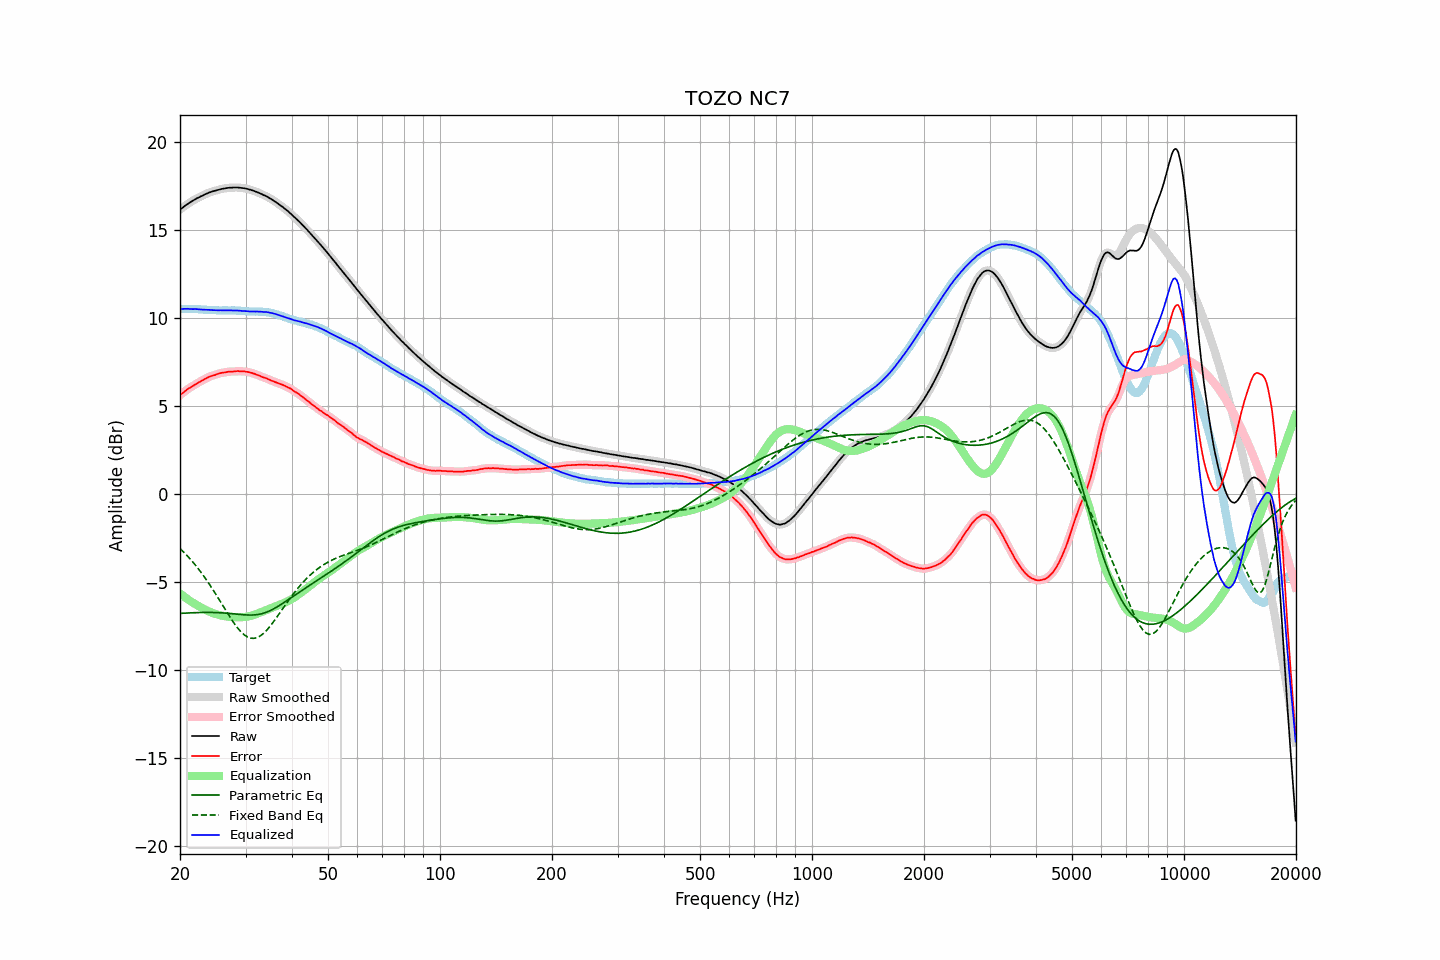

The table this chart was drawn from, first rows:
frequency, raw, error, smoothed, error_smoothed, equalization, parametric_eq, fixed_band_eq, equalized_raw, equalized_smoothed, target
20.00, 16.16, 5.63, 16.16, 5.63, -5.63, -6.77, -3.08, 10.53, 10.53, 10.53
20.20, 16.23, 5.70, 16.24, 5.70, -5.71, -6.76, -3.17, 10.53, 10.53, 10.53
20.40, 16.30, 5.77, 16.31, 5.78, -5.78, -6.76, -3.26, 10.53, 10.53, 10.53
20.61, 16.38, 5.85, 16.38, 5.85, -5.85, -6.75, -3.35, 10.54, 10.53, 10.53
20.81, 16.44, 5.92, 16.45, 5.92, -5.91, -6.75, -3.44, 10.53, 10.53, 10.52
21.02, 16.51, 5.99, 16.51, 5.98, -5.98, -6.74, -3.54, 10.54, 10.53, 10.52
21.23, 16.56, 6.04, 16.57, 6.04, -6.04, -6.74, -3.64, 10.52, 10.53, 10.52
21.44, 16.62, 6.09, 16.62, 6.10, -6.10, -6.73, -3.75, 10.52, 10.52, 10.53
21.66, 16.67, 6.15, 16.68, 6.15, -6.16, -6.73, -3.85, 10.52, 10.52, 10.52
21.87, 16.73, 6.21, 16.73, 6.21, -6.21, -6.73, -3.96, 10.52, 10.52, 10.52
22.09, 16.78, 6.27, 16.78, 6.27, -6.27, -6.72, -4.07, 10.52, 10.52, 10.51
22.31, 16.83, 6.32, 16.83, 6.32, -6.32, -6.72, -4.19, 10.51, 10.51, 10.51
22.54, 16.87, 6.37, 16.88, 6.37, -6.37, -6.72, -4.30, 10.50, 10.50, 10.50
22.76, 16.92, 6.42, 16.92, 6.42, -6.43, -6.72, -4.42, 10.50, 10.50, 10.50
22.99, 16.96, 6.47, 16.97, 6.47, -6.48, -6.71, -4.55, 10.49, 10.49, 10.49
23.22, 17.01, 6.53, 17.01, 6.52, -6.53, -6.71, -4.68, 10.49, 10.48, 10.48
23.45, 17.05, 6.57, 17.05, 6.57, -6.57, -6.71, -4.80, 10.48, 10.48, 10.48
23.69, 17.09, 6.62, 17.09, 6.62, -6.62, -6.71, -4.94, 10.48, 10.48, 10.47
23.92, 17.13, 6.67, 17.13, 6.66, -6.66, -6.71, -5.07, 10.48, 10.47, 10.46
24.16, 17.16, 6.70, 17.16, 6.70, -6.70, -6.71, -5.21, 10.47, 10.47, 10.46
24.40, 17.19, 6.73, 17.19, 6.73, -6.73, -6.71, -5.35, 10.46, 10.46, 10.46
24.65, 17.22, 6.76, 17.22, 6.76, -6.77, -6.72, -5.49, 10.46, 10.46, 10.46
24.89, 17.24, 6.78, 17.25, 6.79, -6.80, -6.72, -5.64, 10.45, 10.45, 10.46
25.14, 17.27, 6.82, 17.27, 6.82, -6.82, -6.72, -5.78, 10.45, 10.45, 10.45
25.39, 17.29, 6.85, 17.30, 6.85, -6.85, -6.73, -5.93, 10.45, 10.45, 10.44
25.65, 17.32, 6.88, 17.32, 6.88, -6.87, -6.73, -6.08, 10.45, 10.45, 10.44
25.91, 17.34, 6.90, 17.34, 6.90, -6.89, -6.74, -6.23, 10.45, 10.45, 10.44
26.16, 17.36, 6.91, 17.36, 6.91, -6.91, -6.74, -6.38, 10.45, 10.45, 10.45
26.43, 17.37, 6.92, 17.38, 6.93, -6.93, -6.75, -6.53, 10.44, 10.45, 10.45
26.69, 17.39, 6.94, 17.39, 6.94, -6.94, -6.75, -6.67, 10.45, 10.45, 10.45
26.96, 17.40, 6.96, 17.40, 6.96, -6.95, -6.76, -6.82, 10.45, 10.45, 10.44
27.23, 17.41, 6.97, 17.41, 6.97, -6.96, -6.77, -6.96, 10.45, 10.45, 10.44
27.50, 17.41, 6.97, 17.42, 6.97, -6.97, -6.78, -7.10, 10.44, 10.44, 10.44
27.77, 17.42, 6.97, 17.42, 6.97, -6.98, -6.79, -7.24, 10.44, 10.44, 10.45
28.05, 17.42, 6.98, 17.42, 6.98, -6.98, -6.80, -7.37, 10.44, 10.44, 10.44
28.33, 17.42, 6.99, 17.42, 6.99, -6.99, -6.81, -7.49, 10.44, 10.44, 10.43
28.62, 17.42, 7.00, 17.42, 6.99, -6.99, -6.82, -7.61, 10.43, 10.43, 10.42
28.90, 17.41, 6.98, 17.41, 6.99, -6.99, -6.82, -7.72, 10.42, 10.43, 10.43
29.19, 17.40, 6.98, 17.40, 6.98, -6.99, -6.83, -7.82, 10.42, 10.42, 10.42
29.48, 17.39, 6.98, 17.39, 6.98, -6.98, -6.84, -7.91, 10.41, 10.41, 10.41
29.78, 17.38, 6.98, 17.38, 6.98, -6.97, -6.85, -7.99, 10.41, 10.41, 10.40
30.08, 17.36, 6.96, 17.36, 6.96, -6.96, -6.85, -8.05, 10.40, 10.40, 10.40
30.38, 17.34, 6.95, 17.34, 6.95, -6.95, -6.86, -8.11, 10.40, 10.39, 10.39
30.68, 17.31, 6.93, 17.32, 6.93, -6.93, -6.86, -8.14, 10.38, 10.39, 10.38
30.99, 17.29, 6.91, 17.29, 6.91, -6.91, -6.86, -8.17, 10.39, 10.39, 10.38
31.30, 17.26, 6.88, 17.26, 6.88, -6.88, -6.86, -8.18, 10.38, 10.38, 10.38
31.61, 17.23, 6.85, 17.23, 6.85, -6.85, -6.86, -8.18, 10.38, 10.38, 10.38
31.93, 17.19, 6.82, 17.20, 6.82, -6.82, -6.85, -8.17, 10.38, 10.38, 10.37
32.24, 17.16, 6.78, 17.16, 6.78, -6.78, -6.84, -8.14, 10.38, 10.38, 10.38
32.57, 17.12, 6.75, 17.12, 6.75, -6.75, -6.82, -8.09, 10.37, 10.37, 10.37
32.89, 17.08, 6.71, 17.08, 6.71, -6.71, -6.80, -8.04, 10.37, 10.37, 10.37
33.22, 17.04, 6.67, 17.04, 6.67, -6.68, -6.78, -7.97, 10.37, 10.36, 10.37
33.55, 16.99, 6.63, 17.00, 6.64, -6.64, -6.76, -7.90, 10.35, 10.36, 10.36
33.89, 16.96, 6.61, 16.96, 6.61, -6.60, -6.73, -7.81, 10.36, 10.35, 10.35
34.23, 16.91, 6.58, 16.91, 6.57, -6.57, -6.69, -7.72, 10.35, 10.34, 10.33
34.57, 16.86, 6.53, 16.86, 6.53, -6.53, -6.65, -7.61, 10.33, 10.33, 10.33
34.92, 16.80, 6.49, 16.81, 6.49, -6.49, -6.61, -7.50, 10.31, 10.31, 10.31
35.27, 16.75, 6.45, 16.75, 6.45, -6.46, -6.57, -7.38, 10.30, 10.29, 10.30
35.62, 16.69, 6.42, 16.69, 6.42, -6.42, -6.52, -7.26, 10.27, 10.27, 10.27
35.97, 16.63, 6.38, 16.63, 6.38, -6.38, -6.47, -7.14, 10.25, 10.25, 10.25
... 635 more rows
